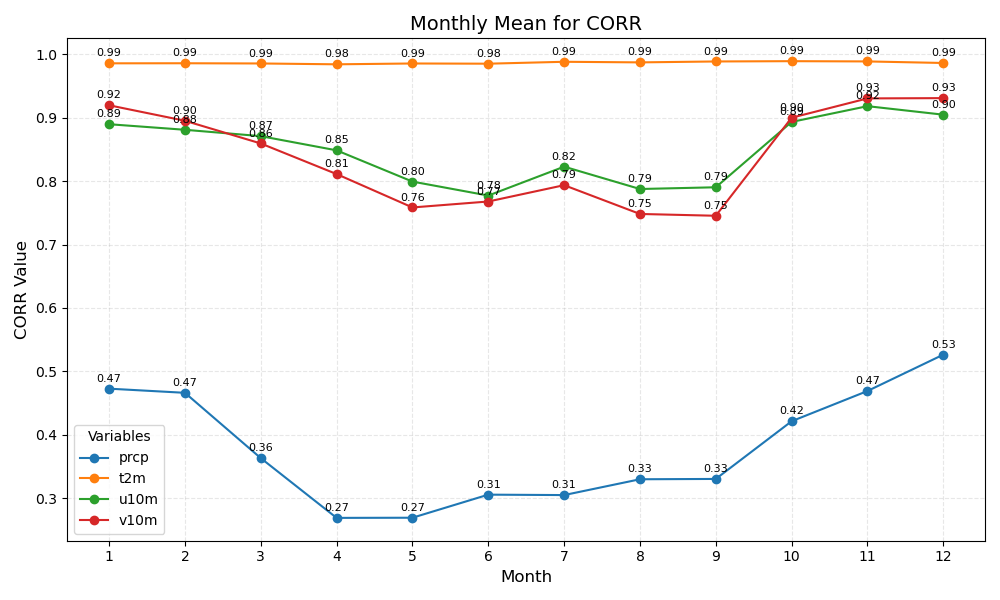

The data file committed next to this chart (first rows):
month	prcp	t2m	u10m	v10m
1	0.47	0.99	0.89	0.92
2	0.47	0.99	0.88	0.90
3	0.36	0.99	0.87	0.86
4	0.27	0.98	0.85	0.81
5	0.27	0.99	0.80	0.76
6	0.31	0.98	0.78	0.77
7	0.31	0.99	0.82	0.79
8	0.33	0.99	0.79	0.75
9	0.33	0.99	0.79	0.75
10	0.42	0.99	0.89	0.90
11	0.47	0.99	0.92	0.93
12	0.53	0.99	0.90	0.93
